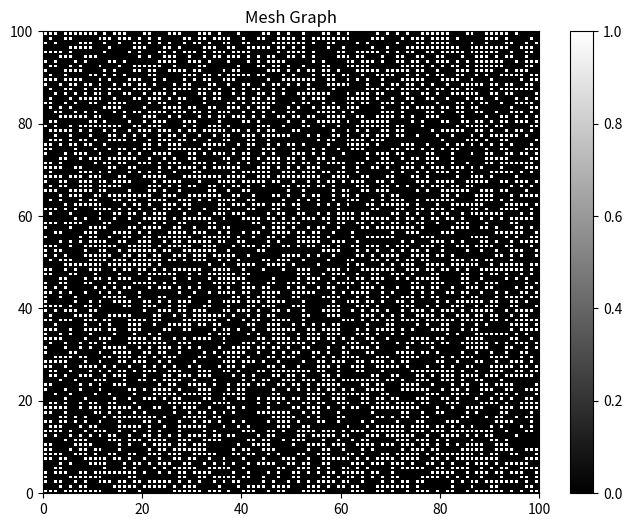

Here is the Python script that generated this plot:
import random
import numpy as np
import matplotlib.pyplot as plt


class Point:
    def __init__(self, row, column):
        self.row = row
        self.column = column

    def __str__(self):
        return f"({self.row},{self.column})"


# 最初は3✖️3
# mesh = [
#     [0, 1, 1],
#     [1, 0, 0],
#     [1, 1, 0],
# ]
row_num = 100
column_num = 100

# ランダムにmeshを作成する
mesh = [[random.randint(0, 1) for _ in range(column_num)] for _ in range(row_num)]
print(mesh)
visited = [[False for _ in range(len(mesh[0]))] for _ in range(len(mesh))]
# ブロックのまとまり
blocks = []


def search_true(row, col, block):
    # meshの外にいる or 値が0　or 過去に検索したときスキップ
    if (
        row < 0
        or row >= len(mesh)
        or col < 0
        or col >= len(mesh[0])
        or mesh[row][col] == 0
        or visited[row][col]
    ):
        return
    # 探索した点が1で過去に検索したことがない
    visited[row][col] = True
    block.append(Point(row, col))
    # 右検索
    search_true(row + 1, col, block)
    # 左検索
    search_true(row - 1, col, block)
    # 下検索
    search_true(row, col + 1, block)
    # 上検索
    search_true(row, col - 1, block)


# meshごとに探索を行う
for i in range(len(mesh)):
    for j in range(len(mesh[i])):
        # 1を見つけた　かつ　過去に閲覧していない
        if mesh[i][j] == 1 and not visited[i][j]:
            # 一つのブロック
            block = []
            search_true(i, j, block)
            blocks.append(block)

print(f"ブロックの数:{len(blocks)}")
block_counts = list(set([len(block) for block in blocks]))
block_counts.sort()
for block_count in block_counts:
    if block_count == 1:
        continue
    block_num = 0
    for block in blocks:
        if len(block) == block_count:
            block_num += 1
    print(f"{block_count}マスのブロックが{block_num}")


data_array = np.array(mesh)

# メッシュグラフの作成
plt.figure(figsize=(8, 6))
plt.pcolormesh(
    data_array, edgecolors="k", linewidth=0.1, cmap="gray"
)  # edgecolorsとlinewidthでグリッド線を追加
plt.colorbar()  # カラーバーを追加
plt.title("Mesh Graph")
plt.show()
